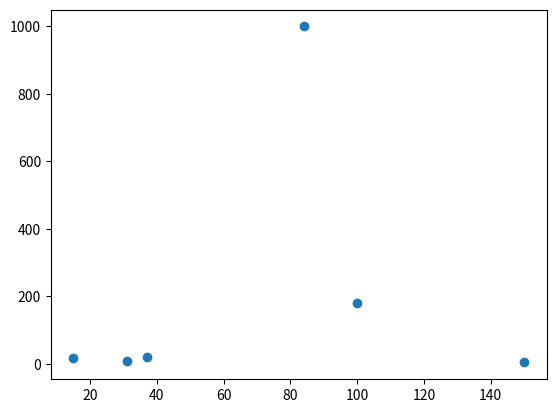

This figure's Python source:
import math
import matplotlib.pyplot as plt
points = [(150, 4), (31, 8), (84, 1000), (100, 180), (37, 21), (15, 17)]
plt.scatter([150, 31, 37, 84, 100, 15], [4, 8, 21, 1000, 180, 17])
plt.show()

def merge_sort(arr, coord):
    if len(arr) == 1:
        return arr

    mid = len(arr) // 2
    pointsleft = arr[:mid]
    pointsright = arr[mid:]

    left_sorted = merge_sort(pointsleft, coord)
    right_sorted = merge_sort(pointsright, coord)
    cmbo = merge(left_sorted, right_sorted, coord)
    return cmbo


def merge(first_dist, sec_dist, coord):
    i = j = 0
    empty_arr = []

    if coord == 'x':
        coord = 0
    elif coord == 'y':
        coord = 1

    while i < len(first_dist) and j < len(sec_dist):
        if first_dist[i][coord] <= sec_dist[j][coord]:
            empty_arr.append(first_dist[i])
            i += 1

        elif sec_dist[j][coord] < first_dist[i][coord]:
            empty_arr.append(sec_dist[j])
            j += 1

    while i < len(first_dist) and j == len(sec_dist):
        empty_arr.append(first_dist[i])
        i += 1

    while j < len(sec_dist) and i == len(first_dist):
        empty_arr.append(sec_dist[j])
        j += 1

    return empty_arr


def first_sort(points):
    Px = merge_sort(points, 'x')
    Py = merge_sort(points, 'y')
    return Px, Py


Px, Py = first_sort(points)


def find_dist(p1, p2):
    return math.sqrt((p1[0] - p2[0]) ** 2 + (p1[1] - p2[1]) ** 2)


def brute_force(arr):
    size = len(arr)
    minimum_distance = find_dist(arr[0], arr[1])
    target_pair = (arr[0], arr[1])

    if len(arr) == 2:
        return find_dist(arr[0], arr[1]), arr[0], arr[1]

    for i in range(0, size):
        for j in range(i + 1, size):
            distance = find_dist(arr[i], arr[j])
            if distance < minimum_distance:
                minimum_distance = distance
                target_pair = (arr[i], arr[j])

    return minimum_distance, target_pair


def closest_pair(Px, Py):
    if len(Px) <= 3:
        return brute_force(Px)

    midpoint_x = len(Px) // 2
    Qx = Px[:midpoint_x]
    Rx = Px[midpoint_x:]
    median_x = Px[midpoint_x]
    Qy, Ry = [], []

    for point in Py:
        if point[0] < int(median_x[0]):
            Qy.append(point)
        else:
            Ry.append(point)

    min_distance_left = closest_pair(Qx, Qy)
    min_distance_right = closest_pair(Rx, Ry)
    min_distance = min(min_distance_left, min_distance_right)
    x_bar = Qx[-1][0]
    Sy = []

    for y in Py:
        if x_bar - min_distance[0] < y[0] < x_bar + min_distance[0]:
            Sy.append(y)

    for i in range(len(Sy) - 1):
        for j in range(i + 1, min(i + 7, len(Sy))):
            points = Sy[i]
            points_close = Sy[j]
            dist = find_dist(points, points_close)

            if dist < min_distance[0]:
                min_distance = (dist, points, points_close)
                distance = min_distance
    return min_distance

distance = closest_pair(Px, Py)
print(distance)